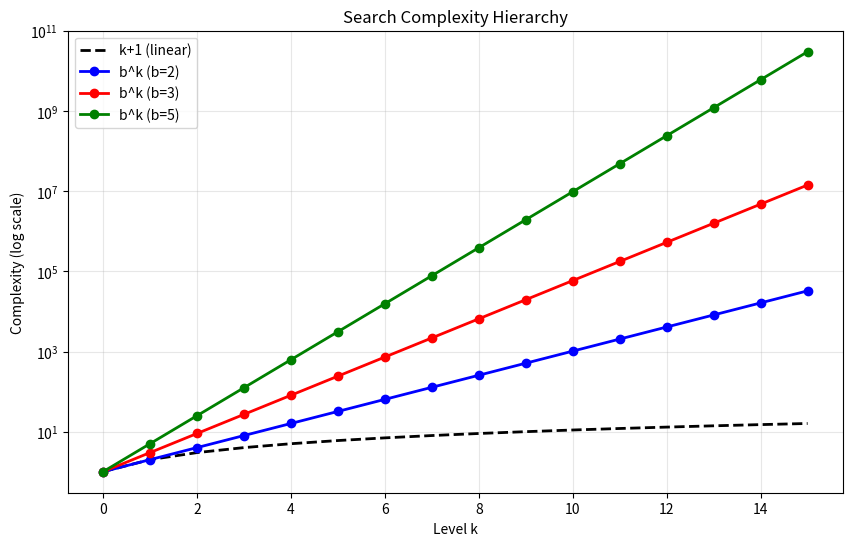

Write Python code to recreate this figure.
import math
try:
    import matplotlib
    matplotlib.use('Agg')
    import matplotlib.pyplot as plt
except ImportError:
    print('matplotlib not available')
    exit()
ks = list(range(0, 16))
fig, ax = plt.subplots(figsize=(10, 6))
ax.plot(ks, [k+1 for k in ks], 'k--', linewidth=2, label='k+1 (linear)')
for b, c in [(2,'blue'),(3,'red'),(5,'green')]:
    ax.semilogy(ks, [b**k for k in ks], f'-o', color=c, linewidth=2, label=f'b^k (b={b})')
ax.set_xlabel('Level k')
ax.set_ylabel('Complexity (log scale)')
ax.set_title('Search Complexity Hierarchy')
ax.legend()
ax.grid(True, alpha=0.3)
plt.savefig('hierarchy.png', dpi=150)
print('Saved hierarchy.png')
